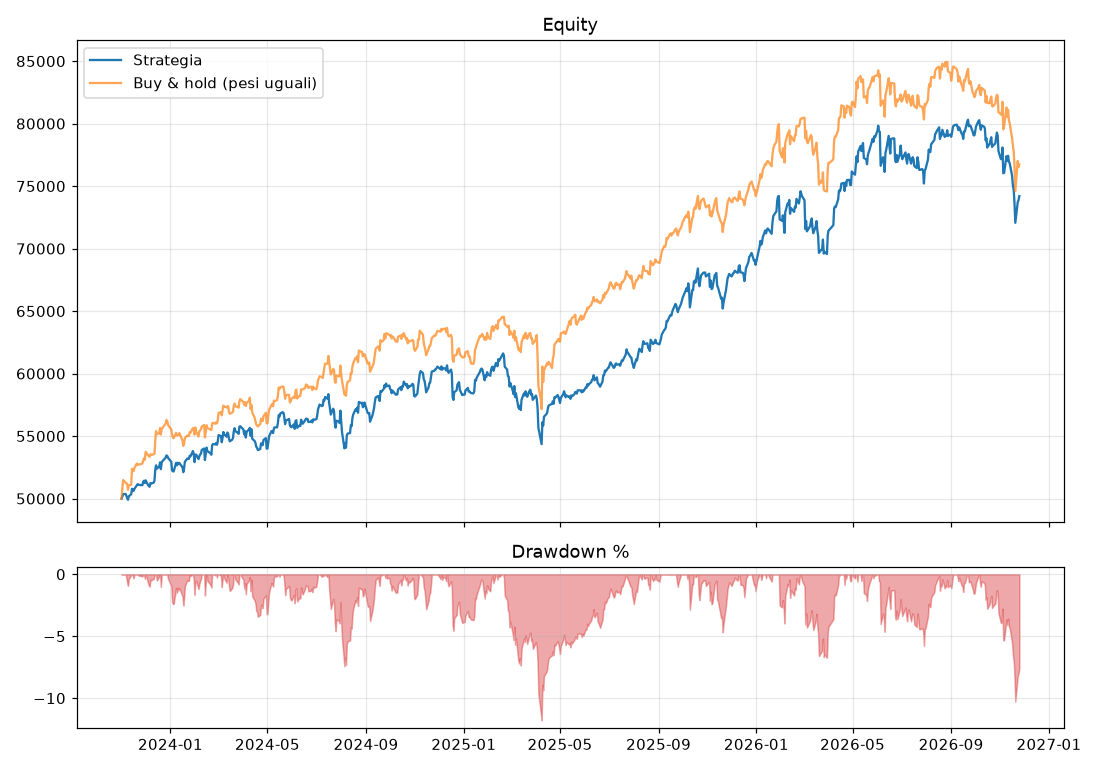

Data behind this chart, as committed beside it:
, strategia, buy_and_hold
2023-11-01, 50000, 50000
2023-11-02, 50187, 50889
2023-11-03, 50351, 51481
2023-11-06, 50374, 51289
2023-11-07, 50220, 51226
2023-11-08, 50027, 51157
2023-11-09, 49905, 50702
2023-11-10, 50177, 51067
2023-11-13, 50344, 51101
2023-11-14, 50782, 52377
2023-11-15, 50721, 52294
2023-11-16, 50618, 52192
2023-11-17, 50772, 52443
2023-11-20, 51060, 52799
2023-11-21, 51156, 52680
2023-11-22, 51103, 52738
2023-11-24, 51089, 52733
2023-11-27, 51071, 52808
2023-11-28, 51356, 53050
2023-11-29, 51427, 53224
2023-11-30, 51241, 53105
2023-12-01, 51460, 53744
2023-12-04, 51091, 53474
2023-12-05, 50994, 53413
2023-12-06, 50947, 53341
2023-12-07, 51240, 53542
2023-12-08, 51211, 53488
2023-12-11, 51266, 53545
2023-12-12, 51399, 53569
2023-12-13, 52295, 54632
2023-12-14, 52657, 55398
2023-12-15, 52391, 55156
2023-12-18, 52569, 55221
2023-12-19, 52896, 55651
2023-12-20, 52353, 55123
2023-12-21, 52870, 55584
2023-12-22, 52990, 55646
2023-12-26, 53276, 56004
2023-12-27, 53455, 56286
2023-12-28, 53417, 56198
2023-12-29, 53253, 55886
2024-01-02, 52947, 55541
2024-01-03, 52262, 55108
2024-01-04, 52177, 54892
2024-01-05, 52173, 54835
2024-01-08, 52862, 55260
2024-01-09, 52660, 55038
2024-01-10, 52868, 55064
2024-01-11, 52763, 55097
2024-01-12, 52851, 55243
2024-01-16, 52498, 54646
2024-01-17, 52108, 54212
2024-01-18, 52439, 54445
2024-01-19, 52943, 54848
2024-01-22, 53204, 55047
2024-01-23, 53181, 55048
2024-01-24, 53174, 55007
2024-01-25, 53423, 55306
2024-01-26, 53378, 55274
2024-01-29, 53804, 55650
... 710 more rows
